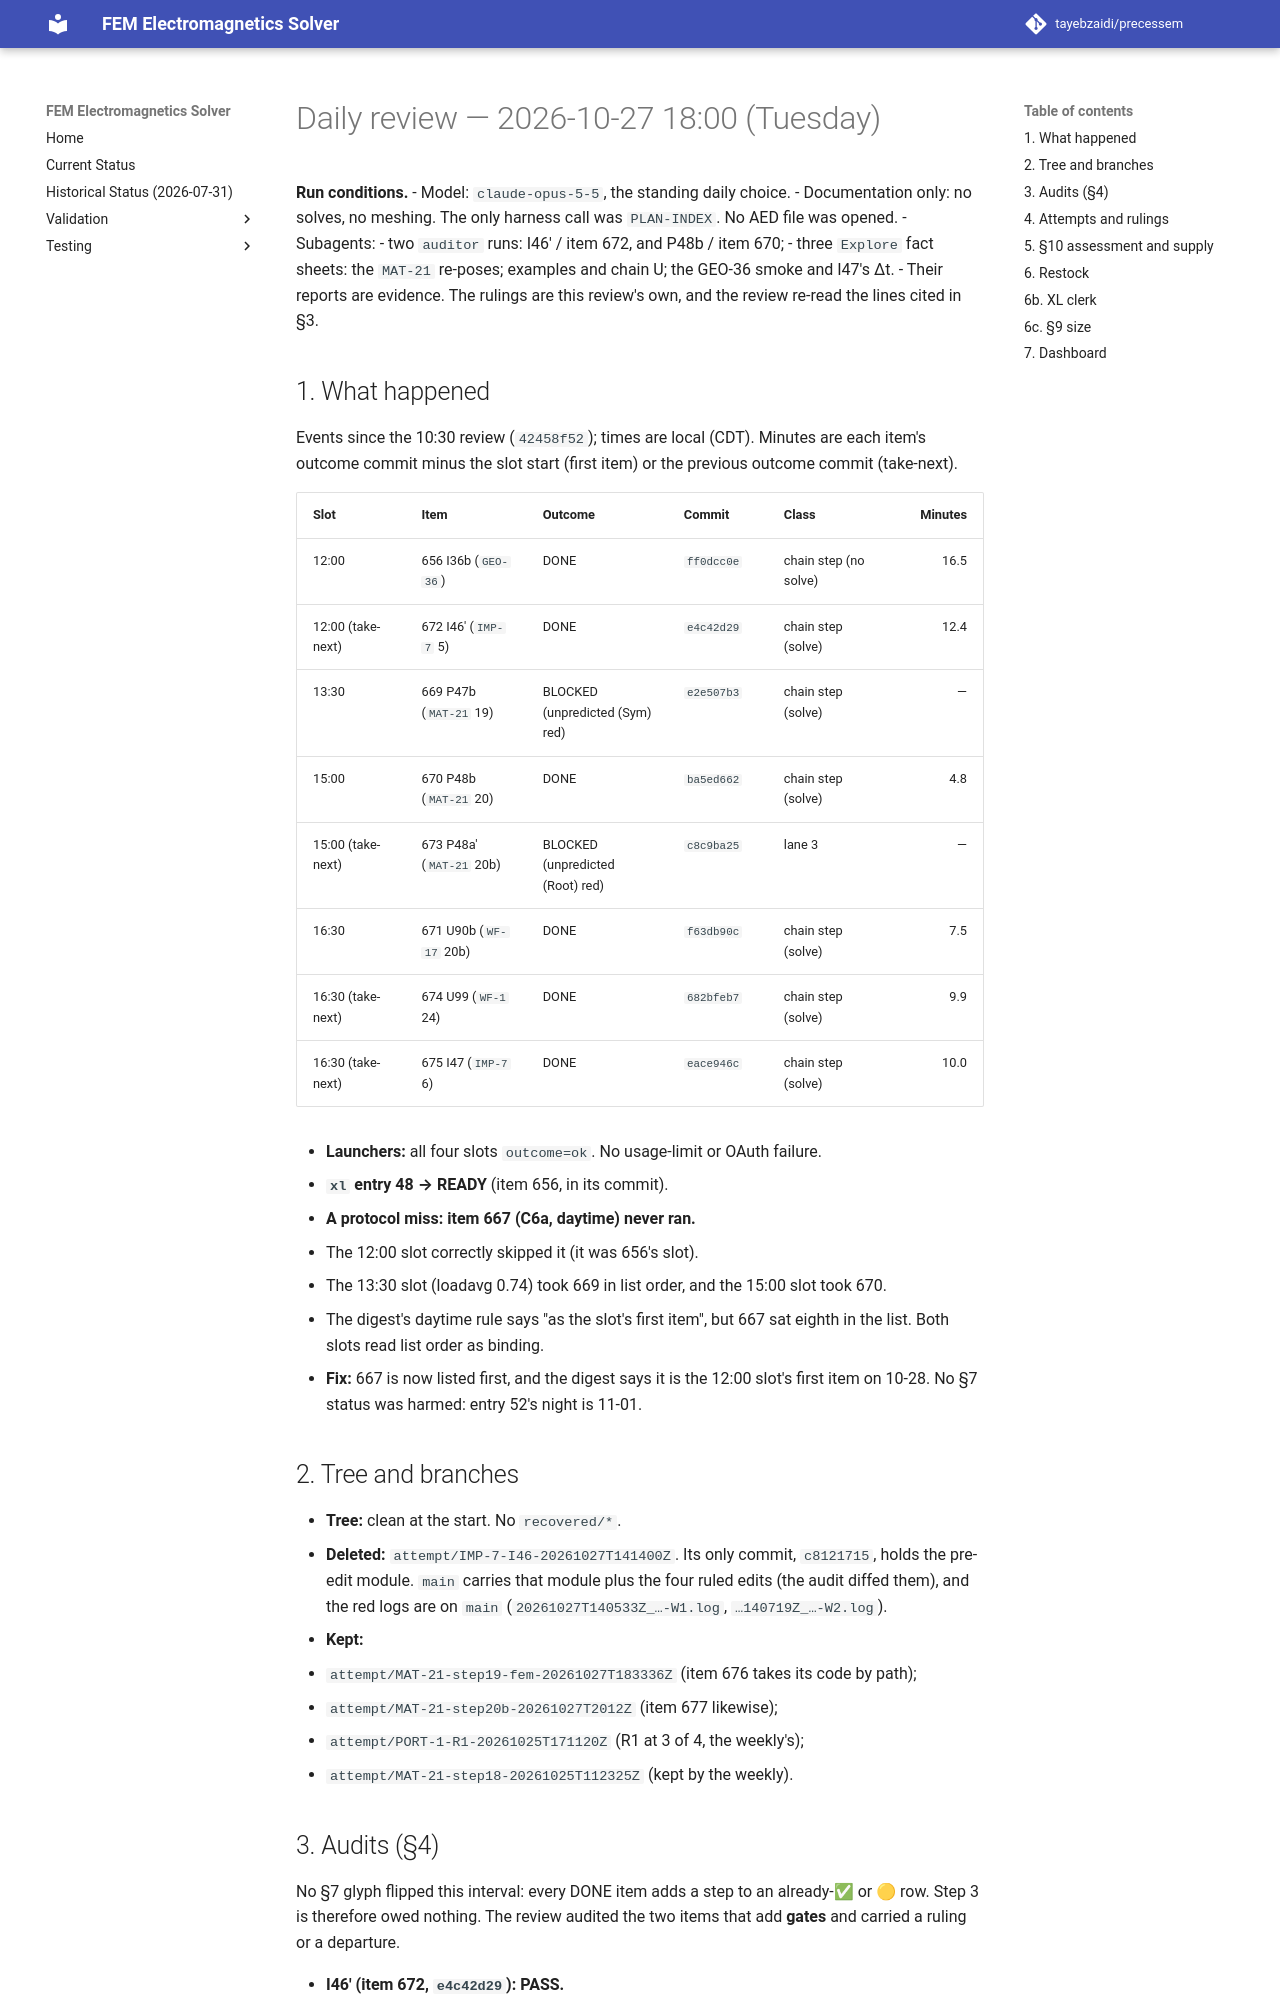

repository: tayebzaidi/precessem · page: planning/reviews/2026-10-27-daily-1800/index.html · generator: mkdocs

# Daily review — 2026-10-27 18:00 (Tuesday)

**Run conditions.**
- Model: `claude-opus-5-5`, the standing daily choice.
- Documentation only: no solves, no meshing. The only harness call was `PLAN-INDEX`. No AED file was opened.
- Subagents:
  - two `auditor` runs: I46′ / item 672, and P48b / item 670;
  - three `Explore` fact sheets: the `MAT-21` re-poses; examples and chain U; the GEO-36 smoke and I47's Δt.
- Their reports are evidence. The rulings are this review's own, and the review re-read the lines cited in §3.

## 1. What happened

Events since the 10:30 review (`42458f52`); times are local (CDT). Minutes are each item's outcome commit minus the slot start (first item) or the previous outcome commit (take-next).

| Slot | Item | Outcome | Commit | Class | Minutes |
|---|---|---|---|---|---:|
| 12:00 | 656 I36b (`GEO-36`) | DONE | `ff0dcc0e` | chain step (no solve) | 16.5 |
| 12:00 (take-next) | 672 I46′ (`IMP-7` 5) | DONE | `e4c42d29` | chain step (solve) | 12.4 |
| 13:30 | 669 P47b (`MAT-21` 19) | BLOCKED (unpredicted (Sym) red) | `e2e507b3` | chain step (solve) | — |
| 15:00 | 670 P48b (`MAT-21` 20) | DONE | `ba5ed662` | chain step (solve) | 4.8 |
| 15:00 (take-next) | 673 P48a′ (`MAT-21` 20b) | BLOCKED (unpredicted (Root) red) | `c8c9ba25` | lane 3 | — |
| 16:30 | 671 U90b (`WF-17` 20b) | DONE | `f63db90c` | chain step (solve) | 7.5 |
| 16:30 (take-next) | 674 U99 (`WF-1` 24) | DONE | `682bfeb7` | chain step (solve) | 9.9 |
| 16:30 (take-next) | 675 I47 (`IMP-7` 6) | DONE | `eace946c` | chain step (solve) | 10.0 |

- **Launchers:** all four slots `outcome=ok`. No usage-limit or OAuth failure.
- **`xl` entry 48 → READY** (item 656, in its commit).
- **A protocol miss: item 667 (C6a, daytime) never ran.**
  - The 12:00 slot correctly skipped it (it was 656's slot).
  - The 13:30 slot (loadavg 0.74) took 669 in list order, and the 15:00 slot took 670.
  - The digest's daytime rule says "as the slot's first item", but 667 sat eighth in the list. Both slots read list order as binding.
  - **Fix:** 667 is now listed first, and the digest says it is the 12:00 slot's first item on 10-28. No §7 status was harmed: entry 52's night is 11-01.

## 2. Tree and branches

- **Tree:** clean at the start. No `recovered/*`.
- **Deleted:** `attempt/IMP-7-I46-20261027T141400Z`. Its only commit, `c8121715`, holds the pre-edit module. `main` carries that module plus the four ruled edits (the audit diffed them), and the red logs are on `main` (`20261027T140533Z_…-W1.log`, `…140719Z_…-W2.log`).
- **Kept:**
  - `attempt/MAT-21-step19-fem-20261027T183336Z` (item 676 takes its code by path);
  - `attempt/MAT-21-step20b-20261027T2012Z` (item 677 likewise);
  - `attempt/PORT-1-R1-20261025T171120Z` (R1 at 3 of 4, the weekly's);
  - `attempt/MAT-21-step18-20261025T112325Z` (kept by the weekly).
